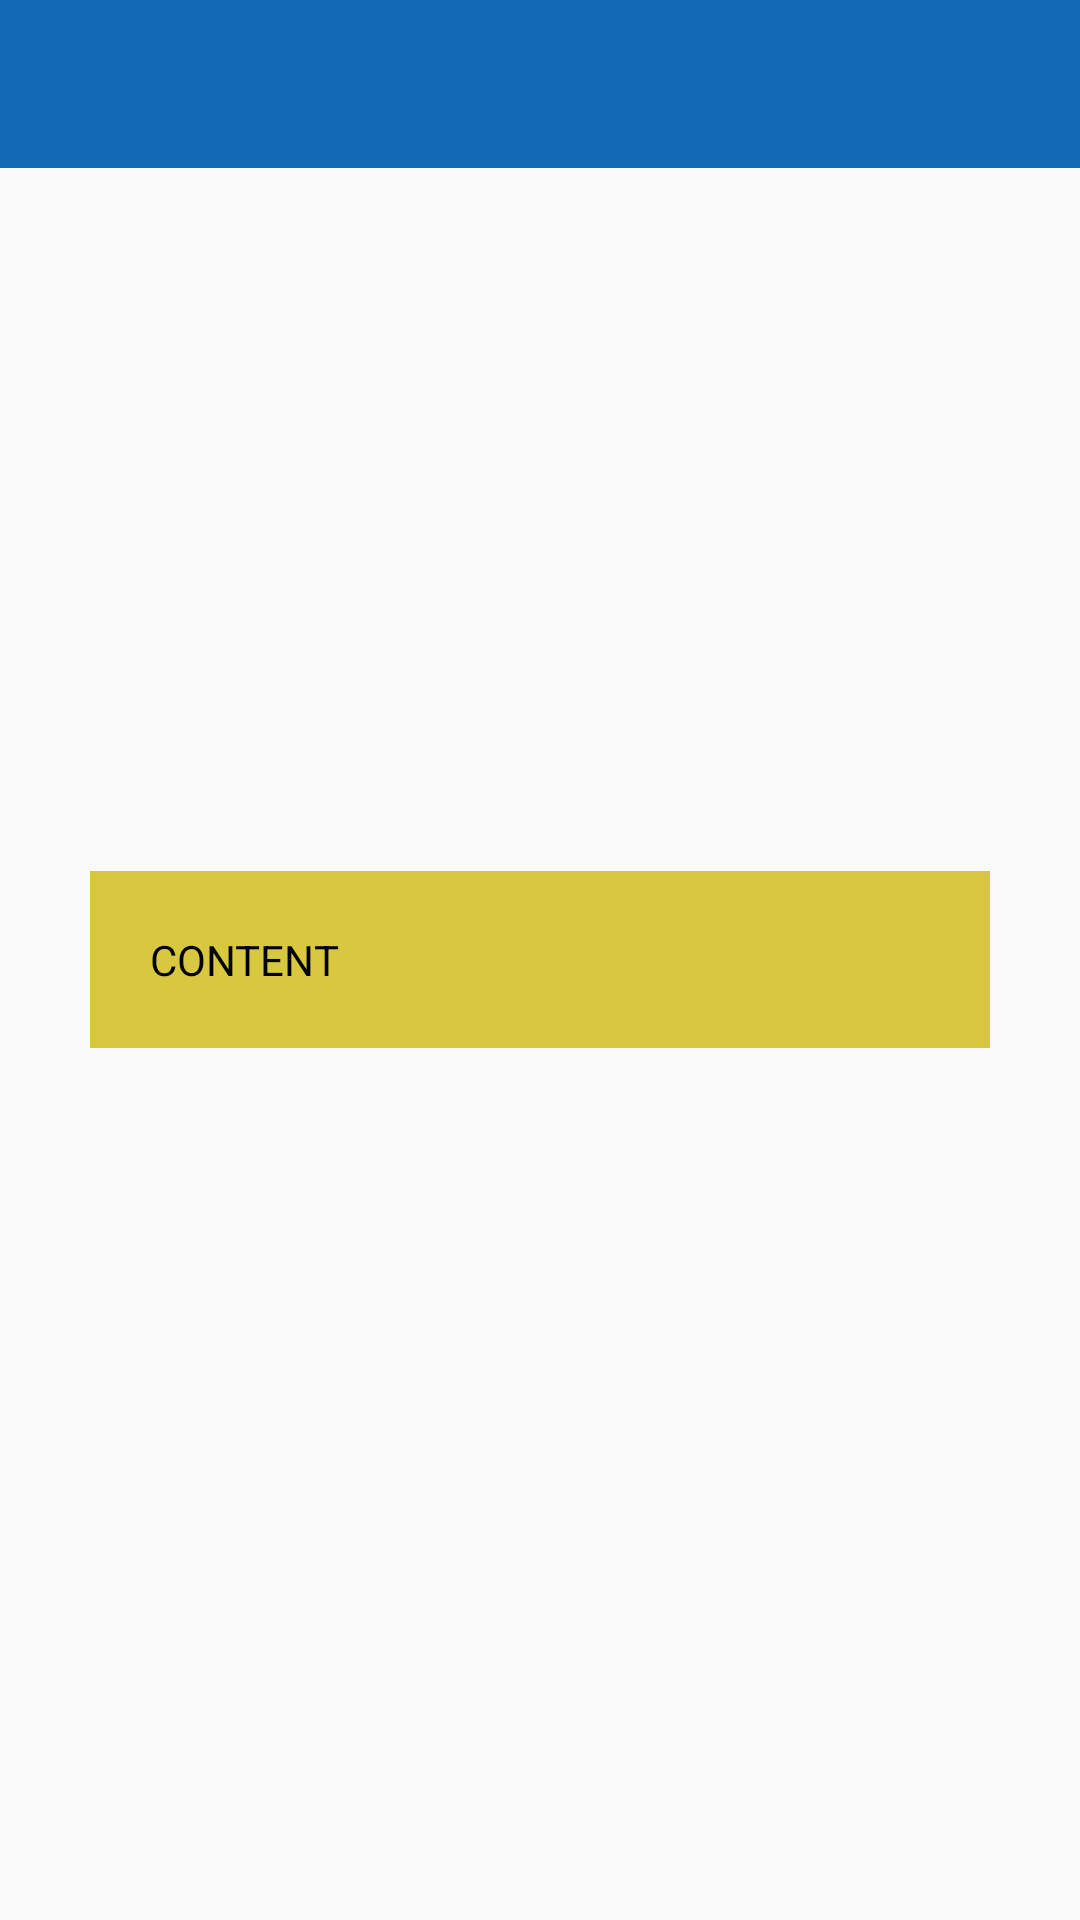

Reconstruct the res/layout file that produces this screen, plus the resources it refers to.
<!-- AndroidManifest.xml: application theme AppTheme -->
<!-- res/layout/main_layout.xml -->
<?xml version="1.0" encoding="utf-8"?>
<FrameLayout xmlns:android="http://schemas.android.com/apk/res/android"
    xmlns:app="http://schemas.android.com/apk/res-auto"
    android:layout_width="match_parent"
    android:layout_height="match_parent">

    <android.support.design.widget.AppBarLayout
        android:id="@+id/appbar"
        android:layout_width="match_parent"
        android:layout_height="wrap_content"
        android:theme="@style/ThemeOverlay.AppCompat.Dark.ActionBar">

        <android.support.v7.widget.Toolbar
            android:id="@+id/toolbar"
            android:layout_width="match_parent"
            android:layout_height="?attr/actionBarSize"
            android:background="?attr/colorPrimary"
            app:layout_scrollFlags="scroll|enterAlways"
            app:popupTheme="@style/ThemeOverlay.AppCompat.Light" />

    </android.support.design.widget.AppBarLayout>

    <LinearLayout
        android:layout_width="match_parent"
        android:layout_height="wrap_content"
        android:layout_gravity="center"
        android:layout_margin="30dp"
        android:orientation="vertical">

        <TextView
            android:layout_width="match_parent"
            android:layout_height="wrap_content"
            android:background="?attr/colorAccent"
            android:padding="20dp"
            android:text="CONTENT"
            android:textColor="@android:color/black" />

    </LinearLayout>
</FrameLayout>
<!-- resources referenced by this layout -->
<resources>
  <style name="AppTheme" parent="Theme.AppCompat.Light.NoActionBar">
          <item name="colorPrimary">#ff1469b7</item>
          <item name="colorPrimaryDark">#ff081a83</item>
          <item name="colorAccent">#ffd8c83f</item>
      </style>
</resources>
